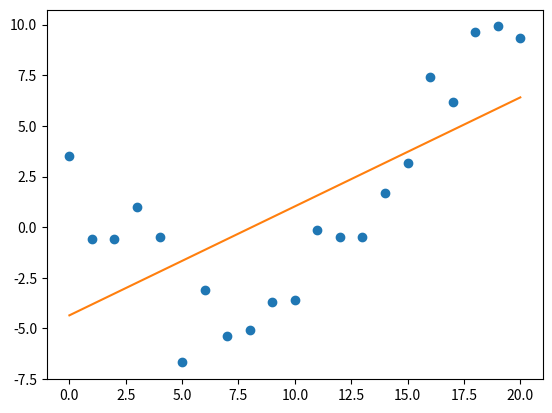

Recreate this plot in Python. (Note: this script raises an exception after producing the figure.)
# Plot resisudal from 1d linear regression
# Based on https://github.com/probml/pmtk3/blob/master/demos/linregResiduals.m

import numpy as np
import matplotlib.pyplot as plt
import os

figdir = '../figures'


def save_fig(fname): plt.savefig(os.path.join(figdir, fname))


np.random.seed(0)
N = 21
x = np.linspace(0.0, 20, N)
X0 = x.reshape(N, 1)
X = np.c_[np.ones((N, 1)), X0]
w = np.array([-1.5, 1 / 9.])
y = w[0] * x + w[1] * np.square(x)
y = y + np.random.normal(0, 1, N) * 2

w = np.linalg.lstsq(X, y, rcond=None)[0]
# print(w)
y_estim = np.dot(X, w)

plt.plot(X[:, 1], y, 'o')
plt.plot(X[:, 1], y_estim, '-')
save_fig('linregResidualsNoBars.pdf')
plt.show()

for x0, y0, y_hat in zip(X[:, 1], y, y_estim):
    plt.plot([x0, x0], [y0, y_hat], 'k-')
plt.plot(X[:, 1], y, 'o')
plt.plot(X[:, 1], y_estim, '-')
plt.plot(X[:, 1], y_estim, 'x', color='r', markersize=12)
save_fig('linregResidualsBars.pdf')
plt.show()
